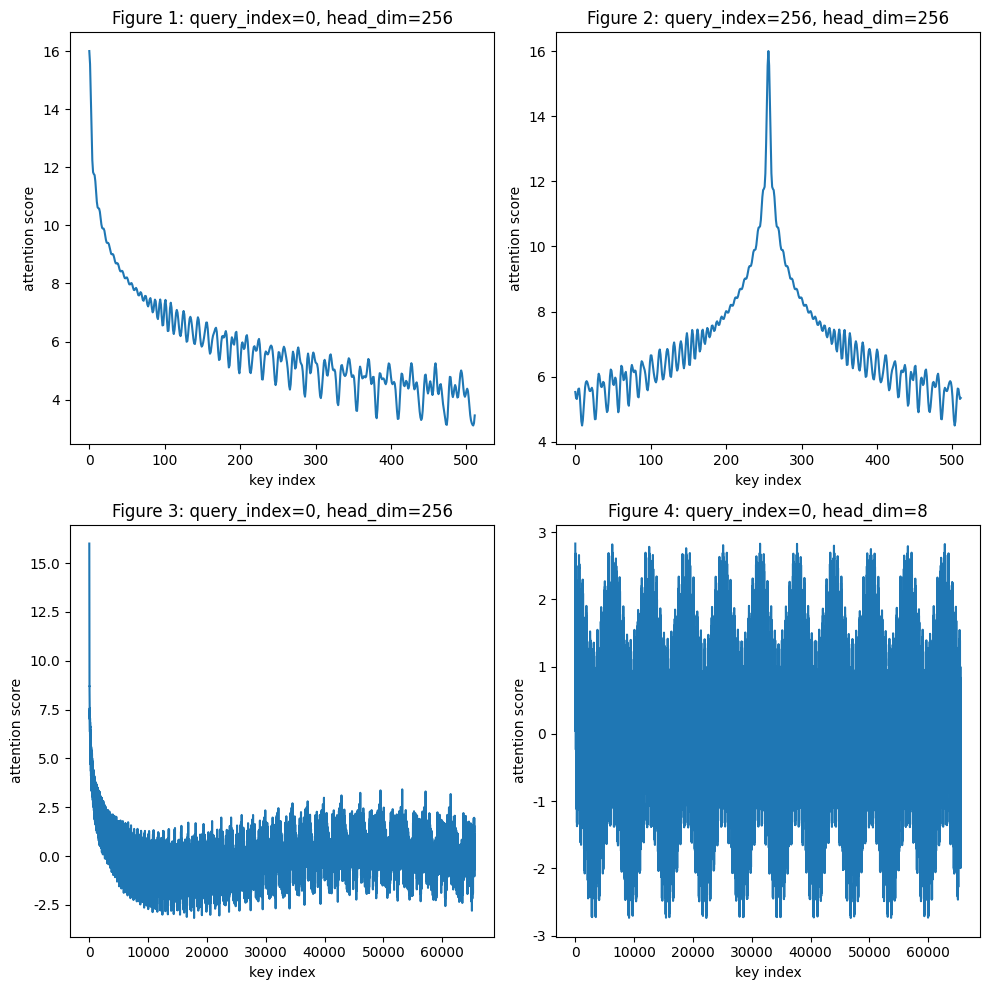

This chart was generated by the following Python code:
import numpy as np

import matplotlib.pyplot as plt 
from matplotlib.axes import Axes

def cretae_rotate_table(max_seq_len,  head_dim):
    # 1. 计算频率 theta
    # 公式: theta_i = 10000 ^ (-2i / d)
    # np.arange(0, head_dim, 2): 只取偶数维 (0, 2, 4...)，因为 RoPE 是两两配对的
    theta = 10000 ** (-np.arange(0, head_dim, 2) / head_dim)

    # 2. 扩展theta
    # 因为 theta_0 控制第0维和第1维，所以需要把每个频率复制两份
    # [theta_0, theta_1] -> [theta_0, theta_0, theta_1, theta_1]
    theta = theta.reshape(-1, 1).repeat(2, axis=1).flatten()
    
    # 3.生成位置矩阵
    pos = np.arange(0, max_seq_len)

    # 4. m * theta
    table = pos.reshape(-1, 1) @ theta.reshape(1, -1)

    # 5. cos(m * theta)
    cos_table = np.cos(table)

    # 6.  # 【核心 Trick】: 这里把偶数维的 sin 取负号
    # 原理: 旋转公式是 [x*cos - y*sin, x*sin + y*cos]
    # 我们希望统一写成加法形式: a + b
    # 所以构造 sin_cache 为 [-sin, sin, -sin, sin ...]
    # 后面配合 rotate_half 得到的 [y, x]，就能凑出 (-y*sin) 和 (x*sin)
    sin_theta = np.sin(table)
    sin_theta[:, ::2] = -sin_theta[:, ::2]

    return sin_theta, cos_table 


def rotate(x, m, sin_table, cos_table):
    # 对应公式: 
    # x' = x * cos - y * sin
    # y' = y * cos + x * sin
    #
    # 代码实现:
    # 第一项: vec * cos -> [x*cos, y*cos]
    # 第二项: rotate_half(vec) * sin -> [y, x] * [-sin, sin] = [-y*sin, x*sin]
    #
    # 相加:
    # 偶数位: x*cos + (-y*sin) = x*cos - y*sin
    # 奇数位: y*cos + (x*sin)  = y*cos + x*sin

    return x * cos_table[m] + rotate_half(x) * sin_table[m]


def rotate_half(x):
    
    """
    交换向量中两两配对的元素: [x, y, a, b] -> [y, x, b, a]
    这是为了配合旋转公式中的交叉项
    """
    # 1. reshape(-1, 2): 把向量变成 [[x, y], [a, b], ...]
    # 2. [:, ::-1]: 把每一行的元素翻转 -> [[y, x], [b, a], ...]
    # 3. flatten(): 展平回一维 -> [y, x, b, a]

    return x.reshape(-1, 2)[:, ::-1].flatten()



def plot(plt_obj: Axes, pic_index, query_index=0, head_dim=256, max_num_tokens=8192, step=1):
    # 1. 初始化 Q 和 K 为全 1 向量
    # 目的: 剥离向量内容的语义影响，纯粹观察位置编码带来的几何性质
    q_vec = np.ones(head_dim)
    k_vec = np.ones(head_dim)
    
    # 2. 生成 sin/cos 缓存表
    sin_table, cos_table = cretae_rotate_table(max_num_tokens, head_dim)

    # 3. 旋转 Query (固定在 query_index 位置)
    rotated_q_vec = rotate(q_vec, query_index, sin_table, cos_table)
    
    # 4. 旋转 Key (遍历整个序列长度)
    k_indices = np.arange(0, max_num_tokens, step)
    # 注意: 这里 rotary 支持广播，一次性算出所有位置的旋转后向量
    rotated_k_vecs = rotate(k_vec, k_indices, sin_table, cos_table)
    
    # 5. 计算 Attention Score (点积)
    # (Keys @ Query) / sqrt(d)
    attn_scores = (rotated_k_vecs @ rotated_q_vec) / np.sqrt(head_dim)

    # 6. 绘图
    plt_obj.plot(k_indices, attn_scores)
    plt_obj.set_title(f"Figure {pic_index}: query_index={query_index}, head_dim={head_dim}")
    plt_obj.set_xlabel("key index")
    plt_obj.set_ylabel("attention score")

# --- 画图配置 ---
plt.rcParams.update({
    "font.sans-serif": ["Times New Roman", ], # 设置字体
    "font.size": 10
})

# 创建 2x2 的画布
_, axes = plt.subplots(nrows=2, ncols=2, figsize=(10, 10))

# 图1: 短距离衰减 (Q在开头)
# 展示: 随着 Key 远离 Query，分数震荡下降 (远程衰减)
plot(axes[0, 0], 1, query_index=0, max_num_tokens=512)

# 图2: 相对位置对称性 (Q在中间)
# 展示: 左右两侧是对称的，说明 RoPE 关注的是相对距离 |m-n|
plot(axes[0, 1], 2, query_index=256, max_num_tokens=512)

# 图3: 超长上下文 (65k)
# 展示: 在极长距离下，衰减依然有效，且保留了微弱的震荡感知
plot(axes[1, 0], 3, query_index=0, max_num_tokens=65535)

# 图4: 维度过小的反面教材 (Head Dim=8)
# 展示: 维度太小会导致“时钟”转太快，发生周期重叠，长距离外推能力变差
plot(axes[1, 1], 4, query_index=0, head_dim=8, max_num_tokens=65535)

plt.tight_layout()
plt.show()
plt.savefig("rope_attention.png", dpi=300, bbox_inches="tight")
